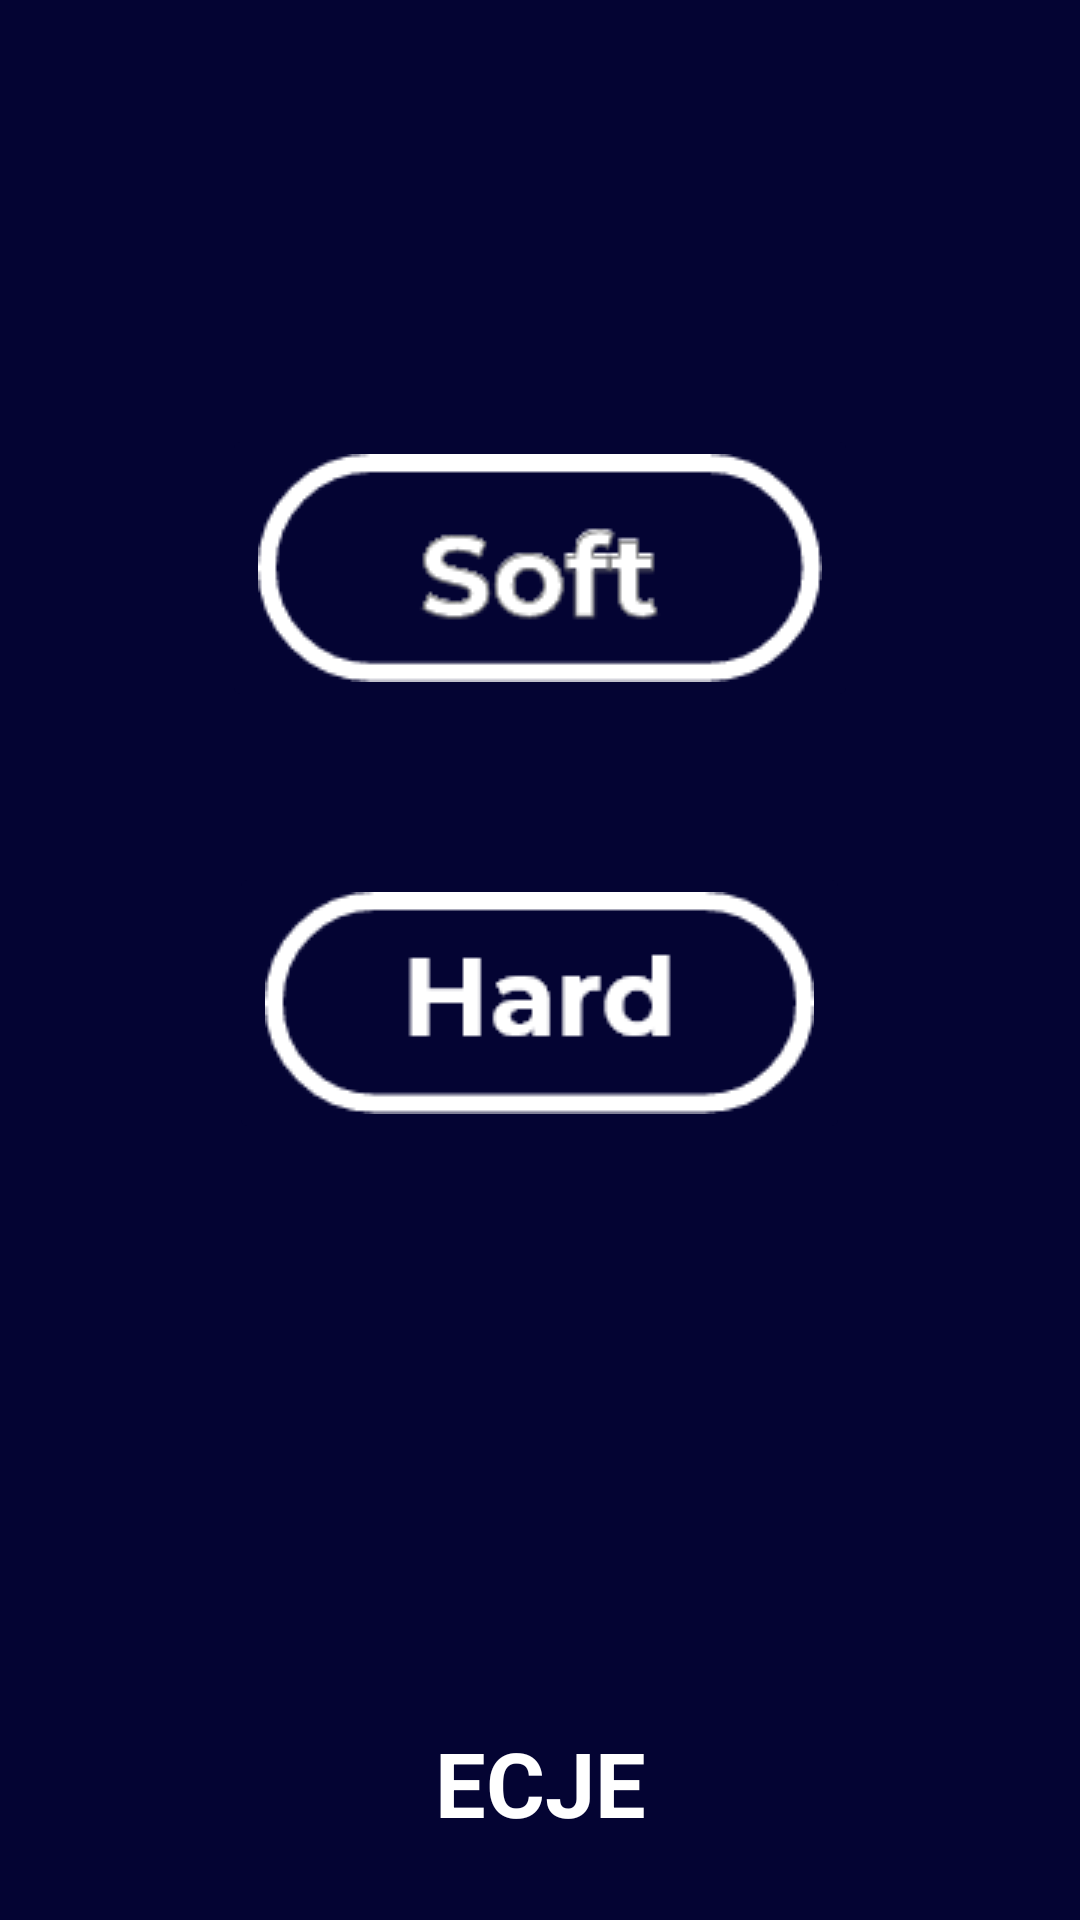

Here is an Android app screen rendered from its layout file. Give the layout XML and the strings, colors and styles it references.
<!-- AndroidManifest.xml: application theme AppTheme -->
<!-- res/layout/activity_mainly.xml -->
<?xml version="1.0" encoding="utf-8"?>

<LinearLayout xmlns:android="http://schemas.android.com/apk/res/android"
    xmlns:app="http://schemas.android.com/apk/res-auto"
    xmlns:tools="http://schemas.android.com/tools"
    android:layout_width="match_parent"
    android:layout_height="match_parent"
    android:orientation="vertical"
    android:background="@color/Blue"
    android:weightSum="7"
    tools:context="com.example.a1.MainActivity">

    <Space
        android:layout_width="wrap_content"
        android:layout_height="0dp"
        android:layout_weight="1">
    </Space>

    <LinearLayout
        android:layout_width="wrap_content"
        android:layout_height="0dp"
        android:layout_weight="5"
        android:orientation="vertical"
        android:layout_gravity="center">

        <ImageButton
            android:layout_width="wrap_content"
            android:layout_height="wrap_content"
            android:layout_gravity="center"
            android:src="@drawable/groupe3"
            android:id="@+id/Soft"
            android:backgroundTint="@color/Blue"
            android:layout_marginTop="50dp">
        </ImageButton>

        <ImageButton
            android:layout_width="wrap_content"
            android:layout_height="wrap_content"
            android:layout_gravity="center"
            android:backgroundTint="@color/Blue"
            android:layout_marginTop="50dp"
            android:id="@+id/hard"
            android:src="@drawable/hard" />
    </LinearLayout>

    <TextView
        android:layout_width="match_parent"
        android:layout_height="0dp"
        android:layout_weight="1"
        android:text="@string/APP"
        android:textColor="@color/white"
        android:gravity="center"
        android:textSize="30dp"
        android:textStyle="bold">
    </TextView>



</LinearLayout>
<!-- resources referenced by this layout -->
<resources>
  <color name="Blue">#040433</color>
  <color name="white">#FFFFFFFF</color>
  <!-- drawable groupe3: png bitmap (drawable-v24, 4974 bytes) -->
  <!-- drawable hard: png bitmap (drawable-v24, 2791 bytes) -->
  <string name="APP">ECJE</string>
  <style name="AppTheme" parent="Theme.AppCompat.Light.DarkActionBar">
          <item name="colorPrimary">@color/Blue</item>
          <item name="colorPrimaryDark">@color/black</item>
          <item name="colorAccent">@color/Blue</item>
      </style>
  <color name="black">#FF000000</color>
</resources>
